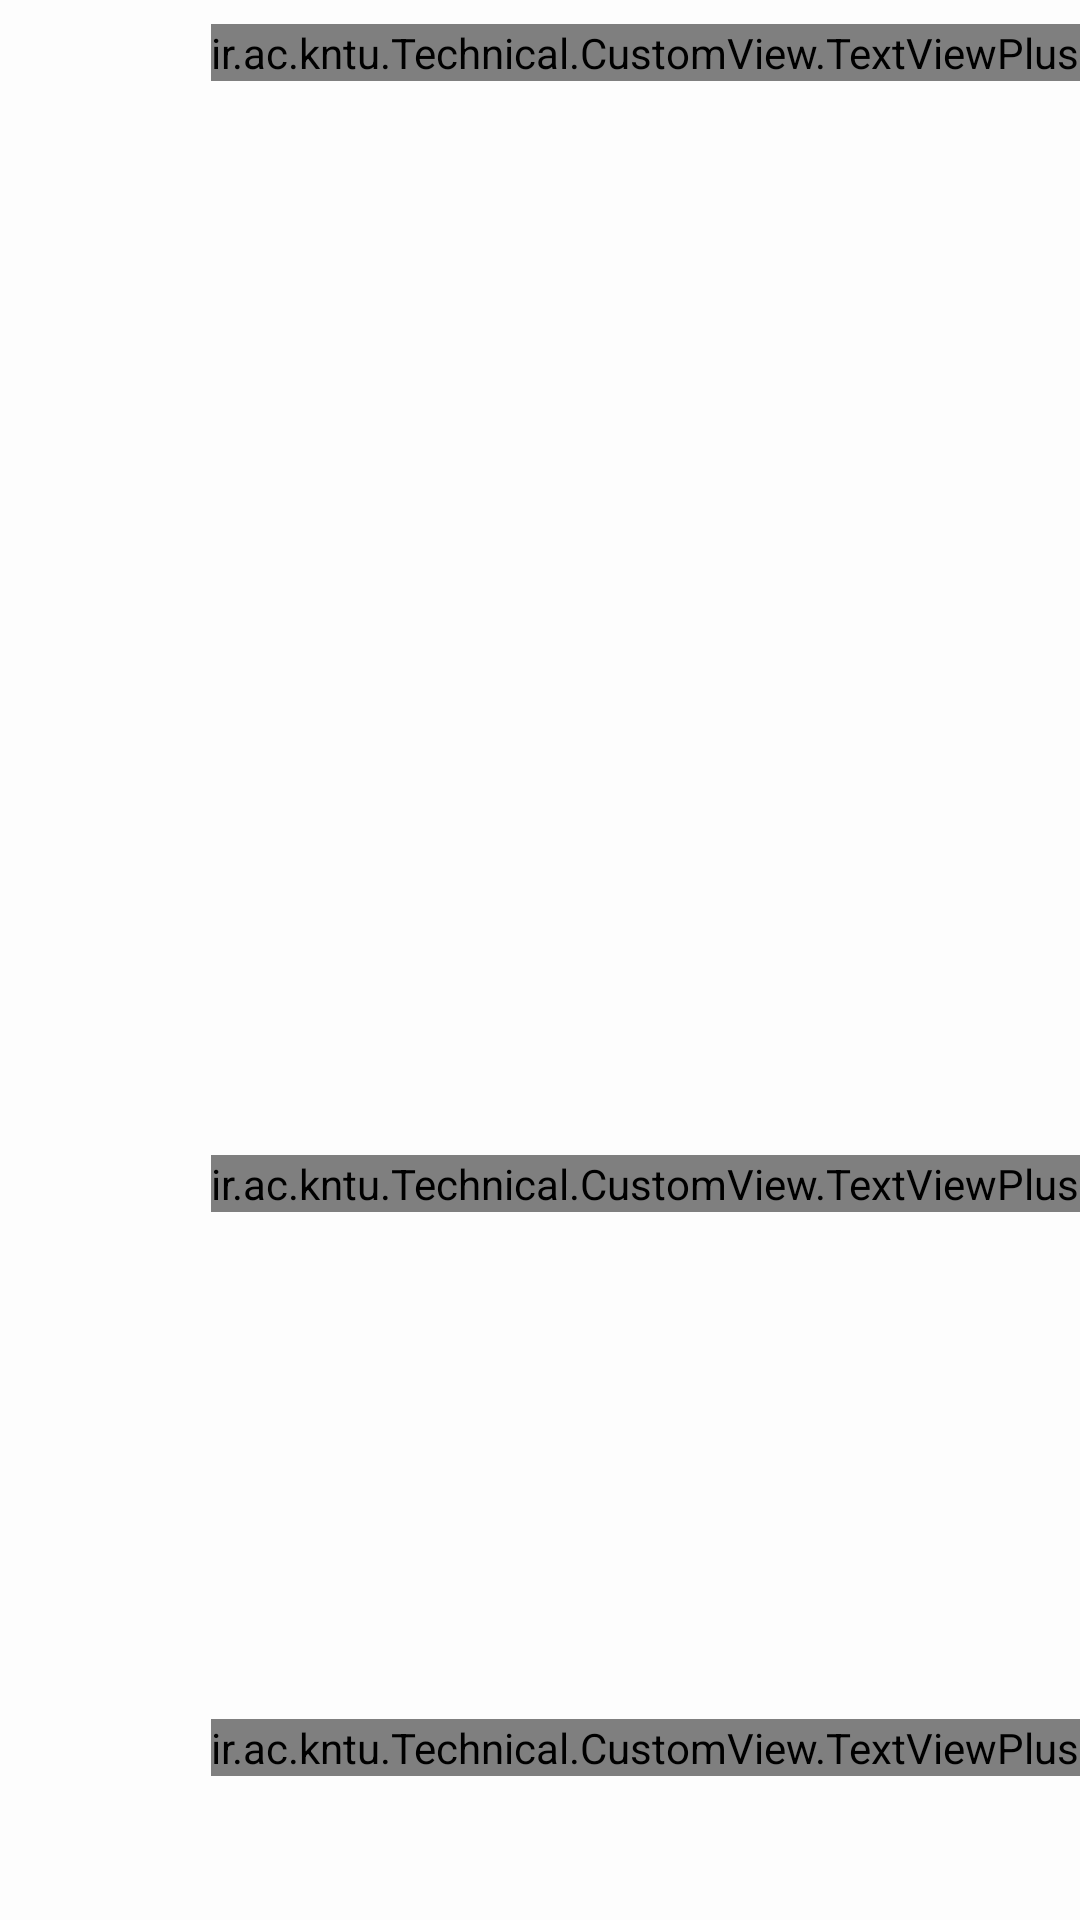

Layout XML and referenced resources for this Android screen:
<!-- AndroidManifest.xml: application theme Theme.AppCompat.Light.NoActionBar.FullScreen -->
<!-- res/layout/fragment_home.xml -->
<?xml version="1.0" encoding="utf-8"?>
<androidx.constraintlayout.widget.ConstraintLayout xmlns:android="http://schemas.android.com/apk/res/android"
    xmlns:app="http://schemas.android.com/apk/res-auto"
    xmlns:tools="http://schemas.android.com/tools"
    android:layout_width="match_parent"
    android:layout_height="match_parent"
    android:background="#FDFDFD"
    android:clickable="true"
    android:focusable="true"
    android:layoutDirection="rtl"
    tools:context=".Fragment.Fragment_Home">

    <ScrollView
        android:layout_width="match_parent"
        android:layout_height="match_parent"
        android:overScrollMode="never"
        android:scrollbars="none">

        <androidx.constraintlayout.widget.ConstraintLayout
            android:layout_width="match_parent"
            android:layout_height="wrap_content">

            <androidx.recyclerview.widget.RecyclerView
                android:id="@+id/fragment_home_food_we_love_rv"
                android:layout_width="match_parent"
                android:layout_height="138dp"
                android:layout_marginTop="10dp"
                android:clipToPadding="false"
                android:overScrollMode="never"
                android:scrollbars="none"
                app:layout_constraintEnd_toEndOf="parent"
                app:layout_constraintStart_toStartOf="parent"
                app:layout_constraintTop_toBottomOf="@id/fragment_home_food_we_love_label" />

            <androidx.recyclerview.widget.RecyclerView
                android:id="@+id/fragment_home_by_field_list_rv"
                android:layout_width="match_parent"
                android:layout_height="wrap_content"
                android:layout_marginTop="12dp"
                android:clipToPadding="false"
                android:overScrollMode="never"
                android:scrollbars="none"
                app:layout_constraintEnd_toEndOf="parent"
                app:layout_constraintStart_toStartOf="parent"
                app:layout_constraintTop_toBottomOf="@+id/fragment_home_categorized_food_label" />

            <androidx.recyclerview.widget.RecyclerView
                android:id="@+id/fragment_home_by_field_content_rv"
                android:layout_width="match_parent"
                android:layout_height="300dp"
                android:layout_marginTop="32dp"
                android:clipToPadding="false"
                android:overScrollMode="never"
                android:scrollbars="none"
                app:layout_constraintEnd_toEndOf="parent"
                app:layout_constraintStart_toStartOf="parent"
                app:layout_constraintTop_toBottomOf="@+id/fragment_home_by_field_list_rv" />

            <androidx.recyclerview.widget.RecyclerView
                android:id="@+id/fragment_our_offers_rv"
                android:layout_width="match_parent"
                android:layout_height="145dp"
                android:layout_marginTop="10dp"
                android:clipToPadding="false"
                android:overScrollMode="never"
                android:scrollbars="none"
                app:layout_constraintEnd_toEndOf="parent"
                app:layout_constraintStart_toStartOf="parent"
                app:layout_constraintTop_toBottomOf="@+id/fragment_home_our_offer_label" />

            <ir.ac.kntu.Technical.CustomView.TextViewPlus
                android:id="@+id/fragment_home_food_we_love_label"
                android:layout_width="wrap_content"
                android:layout_height="wrap_content"
                android:layout_marginStart="@dimen/_16sdp"
                android:layout_marginTop="14dp"
                android:text="@string/foods_we_love"
                android:textColor="@color/home_bold_title"
                android:textSize="@dimen/home_font_textview"
                app:bold="true"
                app:layout_constraintRight_toRightOf="parent"
                app:layout_constraintTop_toBottomOf="@+id/fragment_our_offers_rv" />

            <ir.ac.kntu.Technical.CustomView.TextViewPlus
                android:id="@+id/fragment_home_categorized_food_label"
                android:layout_width="wrap_content"
                android:layout_height="wrap_content"
                android:layout_marginStart="@dimen/_16sdp"
                android:layout_marginTop="8dp"
                android:text="@string/menu_2"
                android:textColor="@color/home_bold_title"
                android:textSize="@dimen/home_font_textview"
                app:bold="true"
                app:layout_constraintRight_toRightOf="parent"
                app:layout_constraintTop_toTopOf="parent" />

            <ir.ac.kntu.Technical.CustomView.TextViewPlus
                android:id="@+id/fragment_home_our_offer_label"
                android:layout_width="wrap_content"
                android:layout_height="wrap_content"
                android:layout_marginStart="@dimen/_16sdp"
                android:layout_marginTop="14dp"
                android:text="@string/our_offers"
                android:textColor="@color/home_bold_title"
                android:textSize="@dimen/home_font_textview"
                app:bold="true"
                app:layout_constraintRight_toRightOf="parent"
                app:layout_constraintTop_toBottomOf="@+id/fragment_home_by_field_content_rv" />


        </androidx.constraintlayout.widget.ConstraintLayout>
    </ScrollView>
</androidx.constraintlayout.widget.ConstraintLayout>
<!-- resources referenced by this layout -->
<resources>
  <color name="home_bold_title">#020002</color>
  <dimen name="home_font_textview">20sp</dimen>
  <string name="foods_we_love" formatted="false">پیشنهاد لکسین</string>
  <string name="menu_2">منو</string>
  <string name="our_offers" formatted="false">تخفیف دار</string>
  <style name="Theme.AppCompat.Light.NoActionBar.FullScreen" parent="@style/Theme.AppCompat.Light.NoActionBar">
          <item name="android:windowNoTitle">true</item>
          <item name="android:windowActionBar">false</item>
          <item name="android:windowFullscreen">true</item>
          <item name="android:windowContentOverlay">@null</item>
          <item name="android:windowDisablePreview">true</item>
          <item name="colorAccent">@android:color/black</item>
      </style>
</resources>
